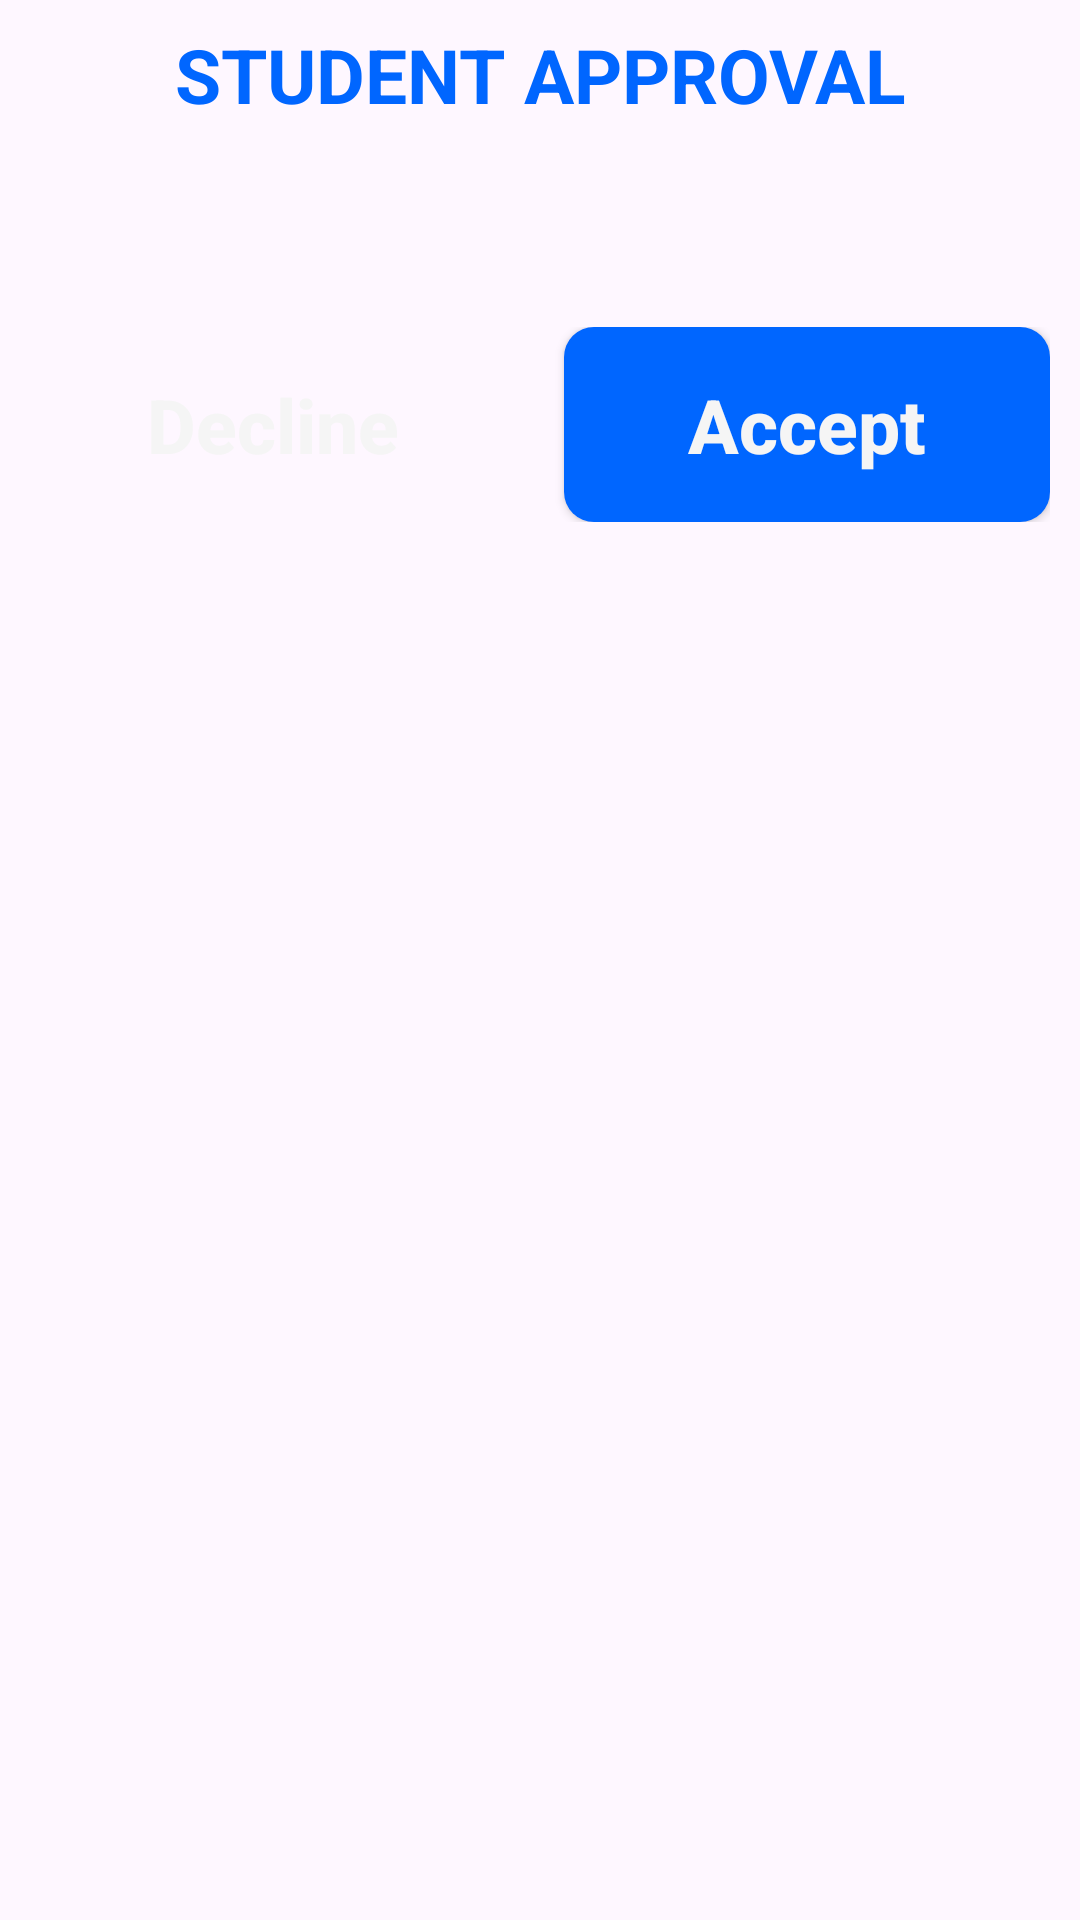

The Android layout XML behind this screen, and the referenced resources:
<!-- AndroidManifest.xml: application theme Theme.RegistrationApp -->
<!-- res/layout/responding_to_request.xml -->
<?xml version="1.0" encoding="utf-8"?>
<RelativeLayout xmlns:android="http://schemas.android.com/apk/res/android"
    android:layout_width="match_parent"
    android:background="@drawable/card_bg_withborder"
    android:layout_height="wrap_content">
    <LinearLayout
        android:layout_width="match_parent"
        android:layout_height="wrap_content"
        android:layout_marginStart="10sp"
        android:layout_marginEnd="10sp"
        android:orientation="vertical">
        <TextView
            android:id="@+id/coursename"
            android:textColor="@color/blue"
            android:layout_width="match_parent"
            android:textAlignment="center"
            android:layout_height="wrap_content"
            android:text="STUDENT APPROVAL"
            android:layout_marginTop="8sp"
            android:textStyle="bold"
            android:textSize="25sp"/>


        <TextView
            android:id="@+id/description"
            android:textColor="@color/black"
            android:layout_width="wrap_content"
            android:layout_height="wrap_content"
            android:text=""
            android:layout_marginTop="18sp"
            android:textStyle="bold"
            android:textSize="22sp"/>
        <LinearLayout
            android:layout_width="match_parent"
            android:layout_height="65sp"
            android:layout_marginTop="20sp"
            android:layout_marginBottom="20sp"
            android:orientation="horizontal">
            <androidx.appcompat.widget.AppCompatButton
                android:id="@+id/button_decline"
                android:layout_width="150sp"
                android:layout_height="65sp"
                android:background="@drawable/redbutton"
                android:text="Decline"
                android:layout_weight="1"
                android:textAllCaps="false"
                android:layout_marginEnd="8dp"
                android:textColor="@color/white_mod"
                android:textStyle="bold"
                android:textSize="25sp"/>
            <androidx.appcompat.widget.AppCompatButton
                android:id="@+id/button_accept"
                android:layout_weight="1"
                android:layout_width="150sp"
                android:layout_marginStart="8dp"
                android:layout_height="65sp"
                android:background="@drawable/custombtn"
                android:text="Accept"
                android:textAllCaps="false"
                android:textColor="@color/white_mod"
                android:textStyle="bold"
                android:textSize="25sp"/>
        </LinearLayout>



    </LinearLayout>

</RelativeLayout>
<!-- resources referenced by this layout -->
<resources>
  <color name="black">#FF000000</color>
  <color name="blue">#0066FF</color>
  <color name="white_mod">#F5F5F5</color>
  <!-- drawable custombtn (drawable) -->
  <?xml version="1.0" encoding="utf-8"?>
  <shape xmlns:android="http://schemas.android.com/apk/res/android">
      <solid android:color="@color/blue"/>
      <corners android:radius="10sp"/>
  
  </shape>
  <style name="Theme.RegistrationApp" parent="Base.Theme.RegistrationApp" />
  <style name="Base.Theme.RegistrationApp" parent="Theme.Material3.DayNight.NoActionBar">
          
           <item name="colorPrimary">@color/blue</item>
      </style>
</resources>
